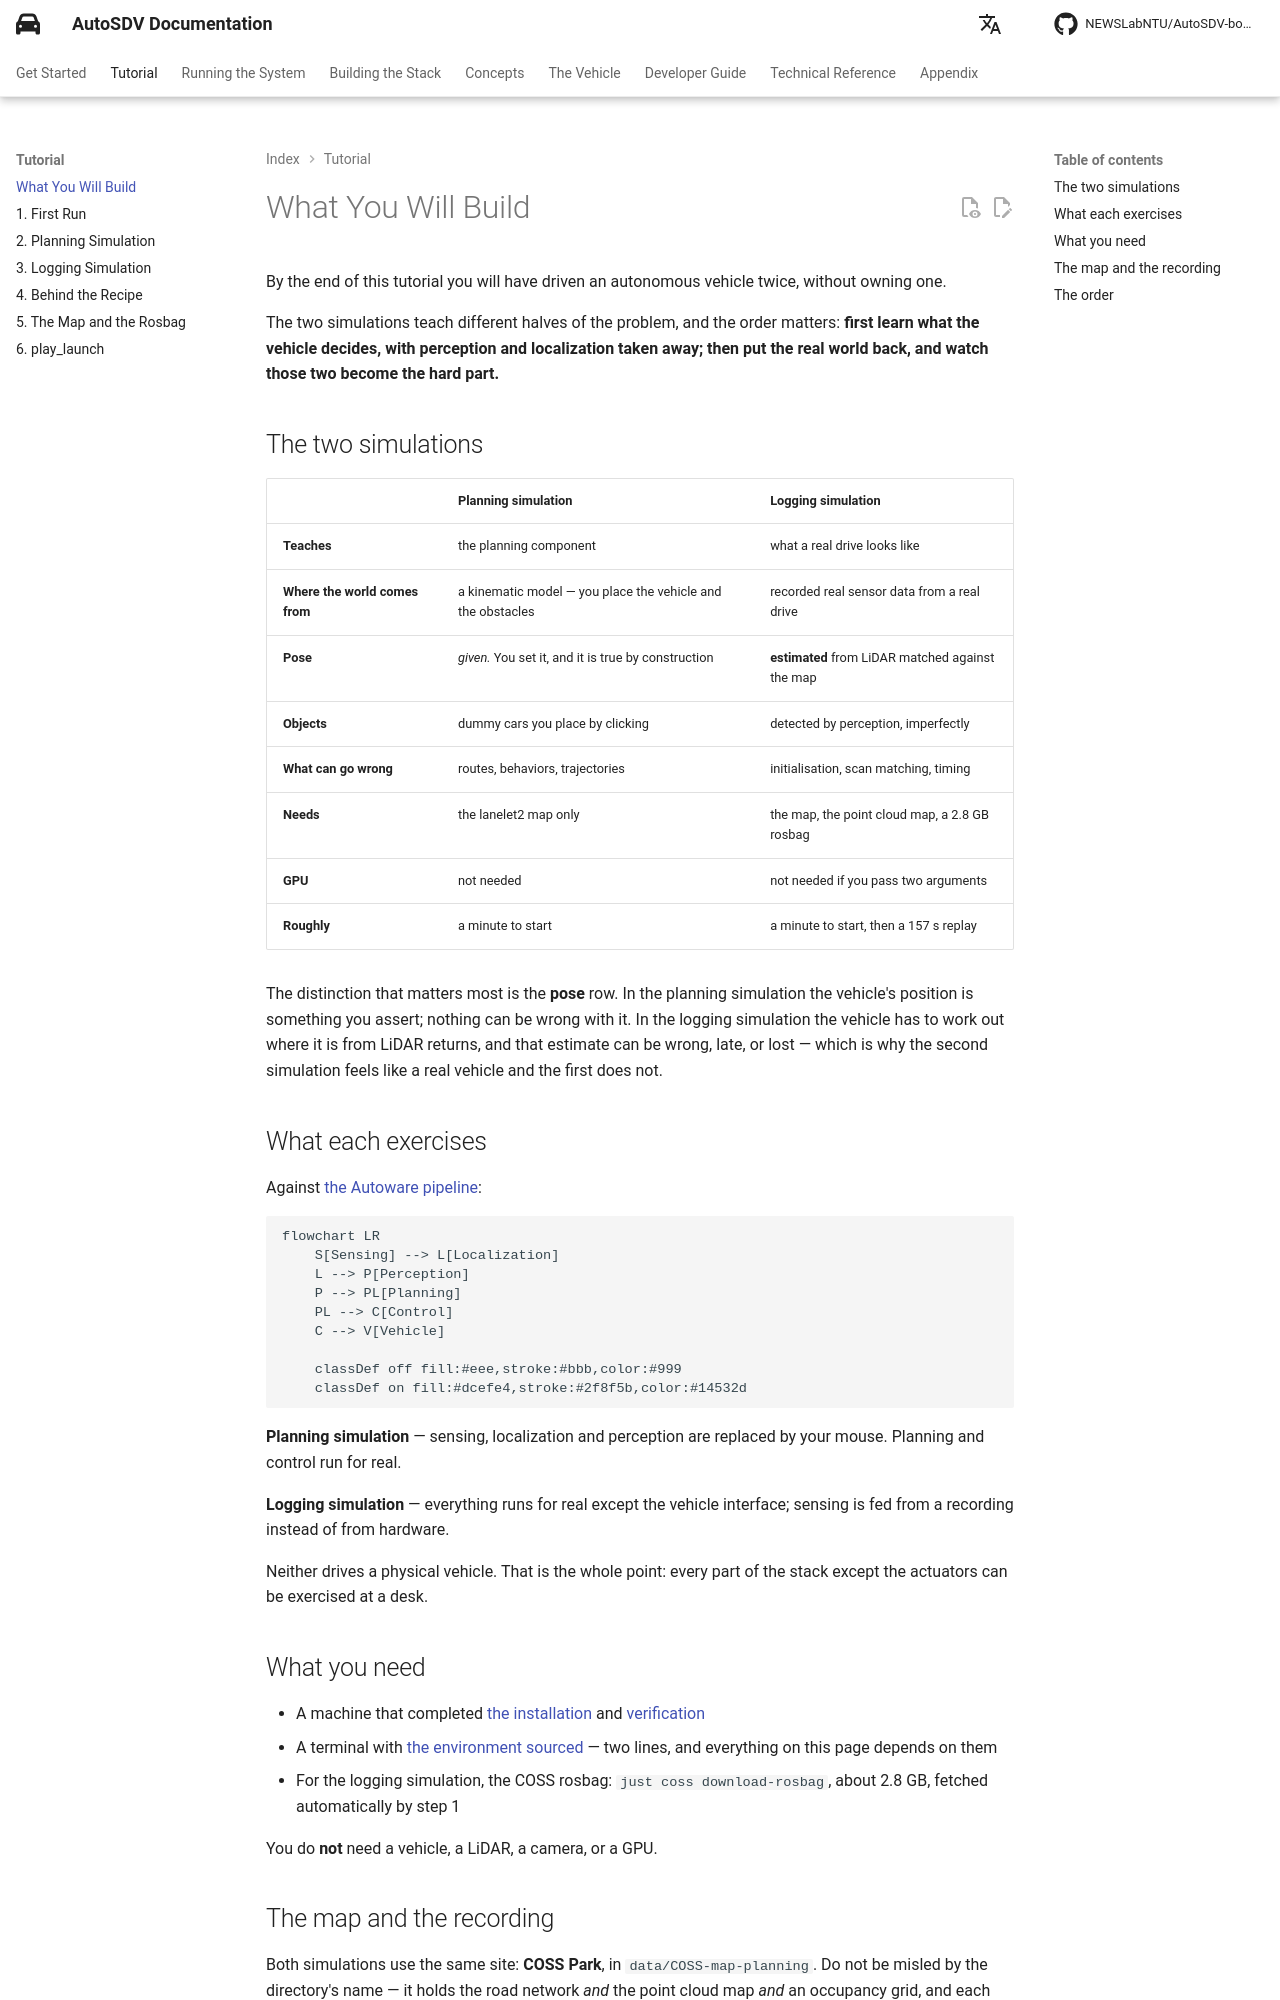

repository: NEWSLabNTU/AutoSDV-book · page: dev/tutorial/00-what-you-will-build/index.html · generator: mkdocs

# What You Will Build

By the end of this tutorial you will have driven an autonomous vehicle twice,
without owning one.

The two simulations teach different halves of the problem, and the order
matters: **first learn what the vehicle decides, with perception and
localization taken away; then put the real world back, and watch those two
become the hard part.**

## The two simulations

| | Planning simulation | Logging simulation |
|---|---|---|
| **Teaches** | the planning component | what a real drive looks like |
| **Where the world comes from** | a kinematic model — you place the vehicle and the obstacles | recorded real sensor data from a real drive |
| **Pose** | *given.* You set it, and it is true by construction | **estimated** from LiDAR matched against the map |
| **Objects** | dummy cars you place by clicking | detected by perception, imperfectly |
| **What can go wrong** | routes, behaviors, trajectories | initialisation, scan matching, timing |
| **Needs** | the lanelet2 map only | the map, the point cloud map, a 2.8 GB rosbag |
| **GPU** | not needed | not needed if you pass two arguments |
| **Roughly** | a minute to start | a minute to start, then a 157 s replay |

The distinction that matters most is the **pose** row. In the planning
simulation the vehicle's position is something you assert; nothing can be wrong
with it. In the logging simulation the vehicle has to work out where it is from
LiDAR returns, and that estimate can be wrong, late, or lost — which is why the
second simulation feels like a real vehicle and the first does not.

## What each exercises

Against [the Autoware pipeline](../concepts/autoware-conventions.md):

```mermaid
flowchart LR
    S[Sensing] --> L[Localization]
    L --> P[Perception]
    P --> PL[Planning]
    PL --> C[Control]
    C --> V[Vehicle]

    classDef off fill:#eee,stroke:#bbb,color:#999
    classDef on fill:#dcefe4,stroke:#2f8f5b,color:#14532d
```

**Planning simulation** — sensing, localization and perception are replaced by
your mouse. Planning and control run for real.

**Logging simulation** — everything runs for real except the vehicle interface;
sensing is fed from a recording instead of from hardware.

Neither drives a physical vehicle. That is the whole point: every part of the
stack except the actuators can be exercised at a desk.

## What you need

- A machine that completed [the installation](../getting-started/installation/overview.md)
  and [verification](../getting-started/installation/verify.md)
- A terminal with [the environment sourced](../concepts/environment.md) — two
  lines, and everything on this page depends on them
- For the logging simulation, the COSS rosbag: `just coss download-rosbag`, about
  2.8 GB, fetched automatically by step 1

You do **not** need a vehicle, a LiDAR, a camera, or a GPU.
